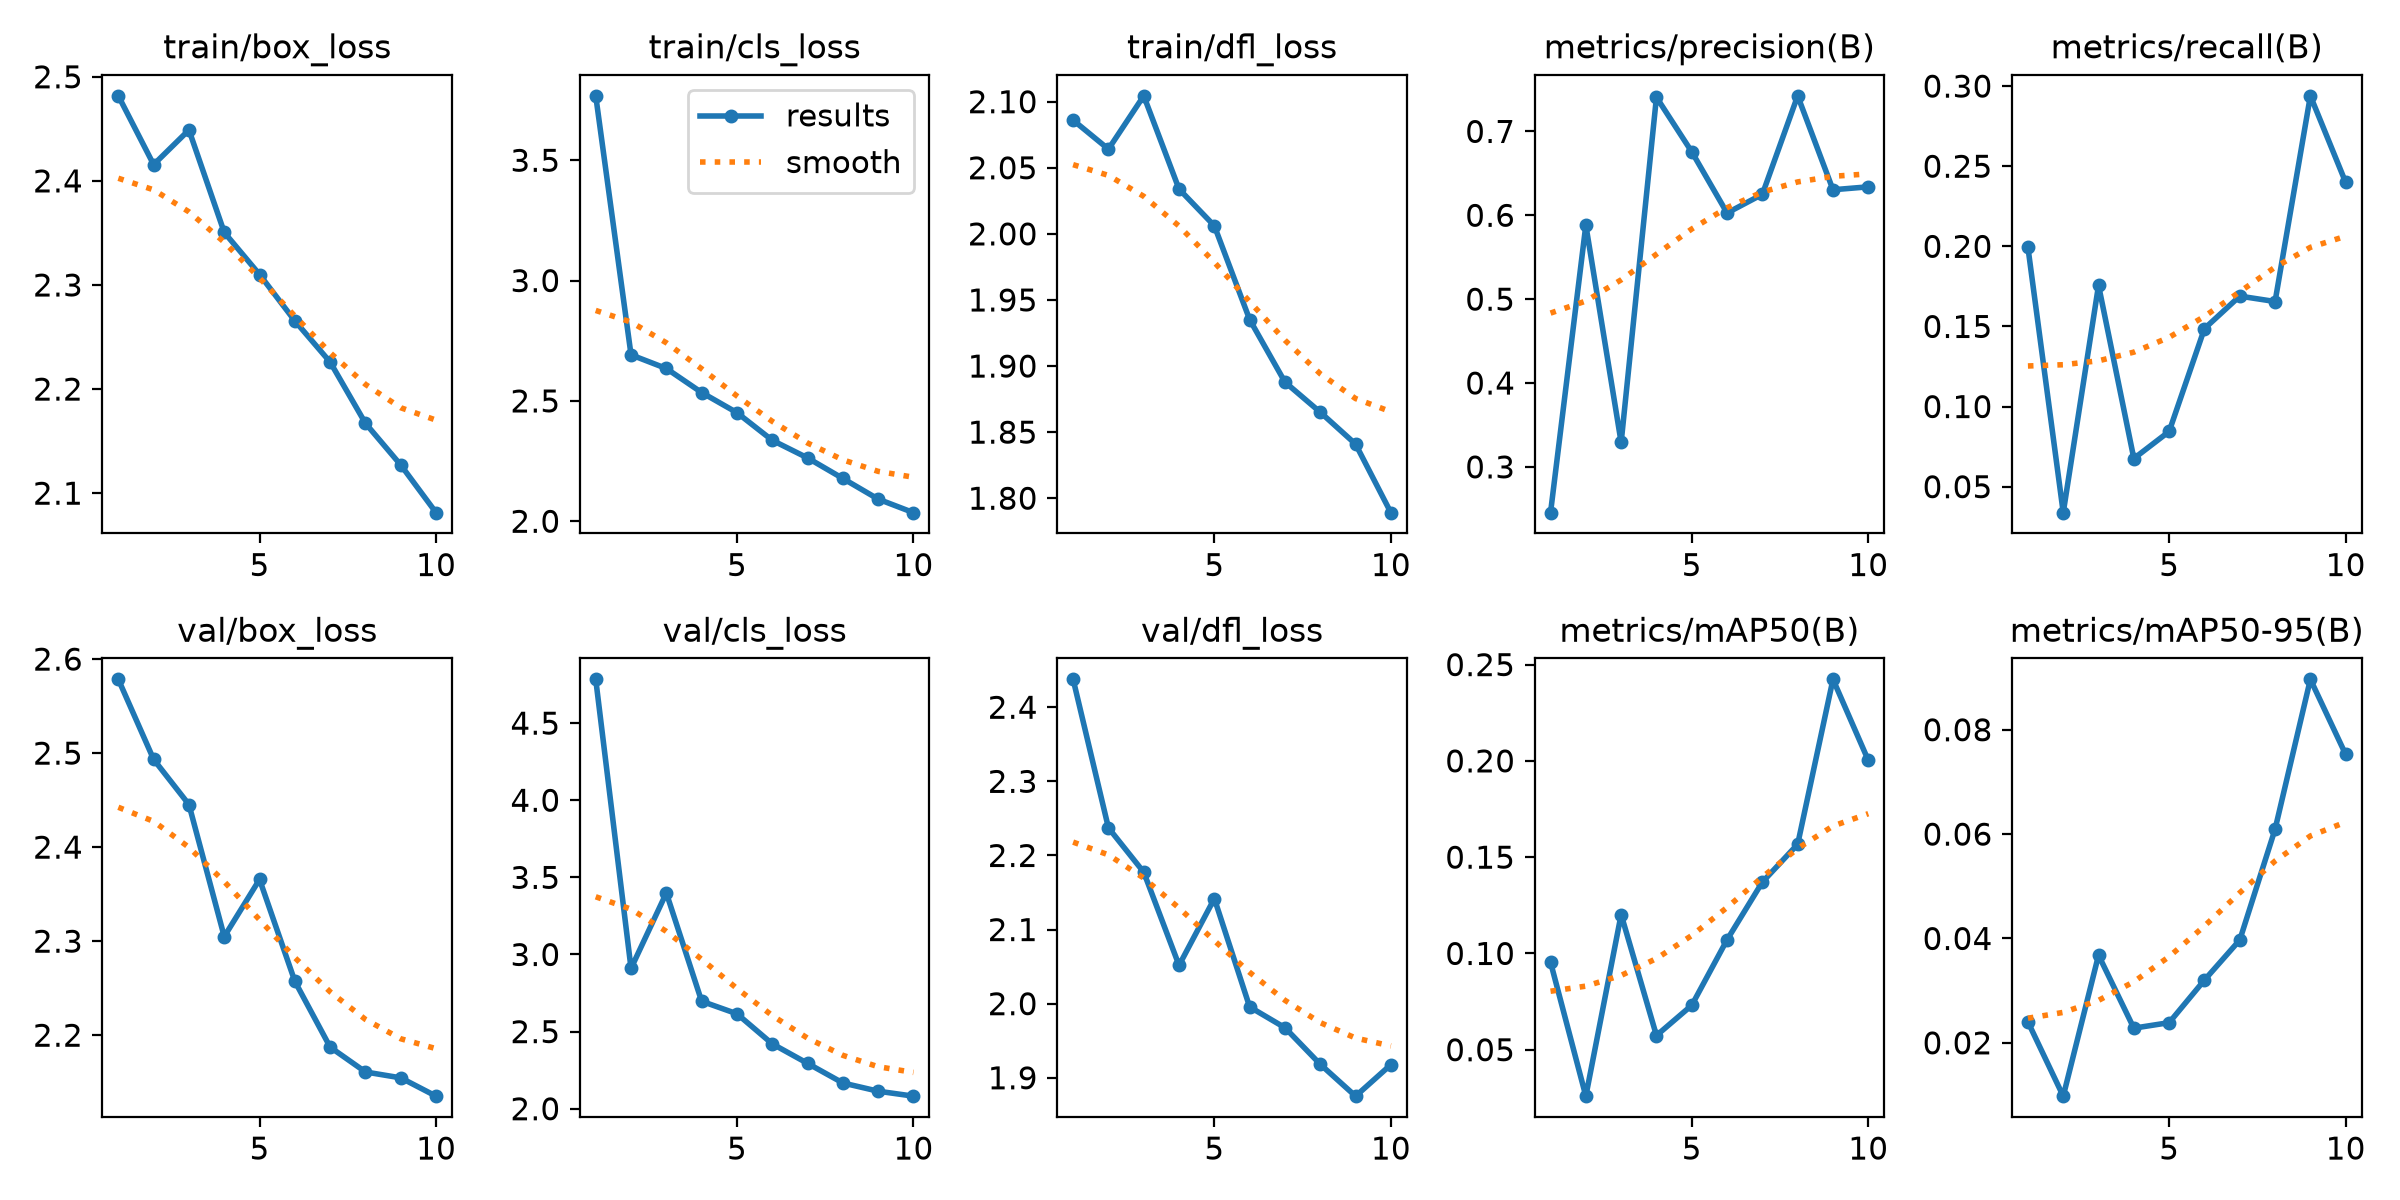

The table this chart was drawn from, first rows:
epoch, time, train/box_loss, train/cls_loss, train/dfl_loss, metrics/precision(B), metrics/recall(B), metrics/mAP50(B), metrics/mAP50-95(B), val/box_loss, val/cls_loss, val/dfl_loss, lr/pg0, lr/pg1, lr/pg2
1, 1703, 2.482, 3.768, 2.086, 0.2454, 0.1993, 0.09547, 0.02401, 2.578, 4.784, 2.438, 0.0006623, 0.0006623, 0.0006623
2, 38747, 2.416, 2.691, 2.064, 0.5882, 0.03378, 0.02588, 0.00978, 2.493, 2.91, 2.237, 0.001197, 0.001197, 0.001197
3, 40308, 2.449, 2.635, 2.104, 0.3291, 0.1757, 0.1202, 0.0368, 2.445, 3.399, 2.177, 0.001601, 0.001601, 0.001601
4, 42930, 2.351, 2.535, 2.034, 0.7407, 0.06757, 0.05737, 0.02281, 2.305, 2.697, 2.052, 0.001406, 0.001406, 0.001406
5, 44872, 2.31, 2.451, 2.006, 0.6757, 0.08446, 0.07307, 0.02387, 2.366, 2.616, 2.142, 0.001208, 0.001208, 0.001208
6, 46355, 2.266, 2.336, 1.935, 0.6027, 0.1487, 0.1071, 0.03203, 2.257, 2.421, 1.996, 0.00101, 0.00101, 0.00101
7, 47914, 2.226, 2.263, 1.888, 0.625, 0.1689, 0.137, 0.0397, 2.187, 2.294, 1.968, 0.000812, 0.000812, 0.000812
8, 49774, 2.167, 2.178, 1.865, 0.7424, 0.1655, 0.1567, 0.06094, 2.161, 2.167, 1.918, 0.000614, 0.000614, 0.000614
9, 169724, 2.127, 2.092, 1.841, 0.6304, 0.2939, 0.2424, 0.08966, 2.155, 2.114, 1.875, 0.000416, 0.000416, 0.000416
10, 173485, 2.081, 2.036, 1.789, 0.6339, 0.2399, 0.2003, 0.07526, 2.135, 2.082, 1.918, 0.000218, 0.000218, 0.000218
